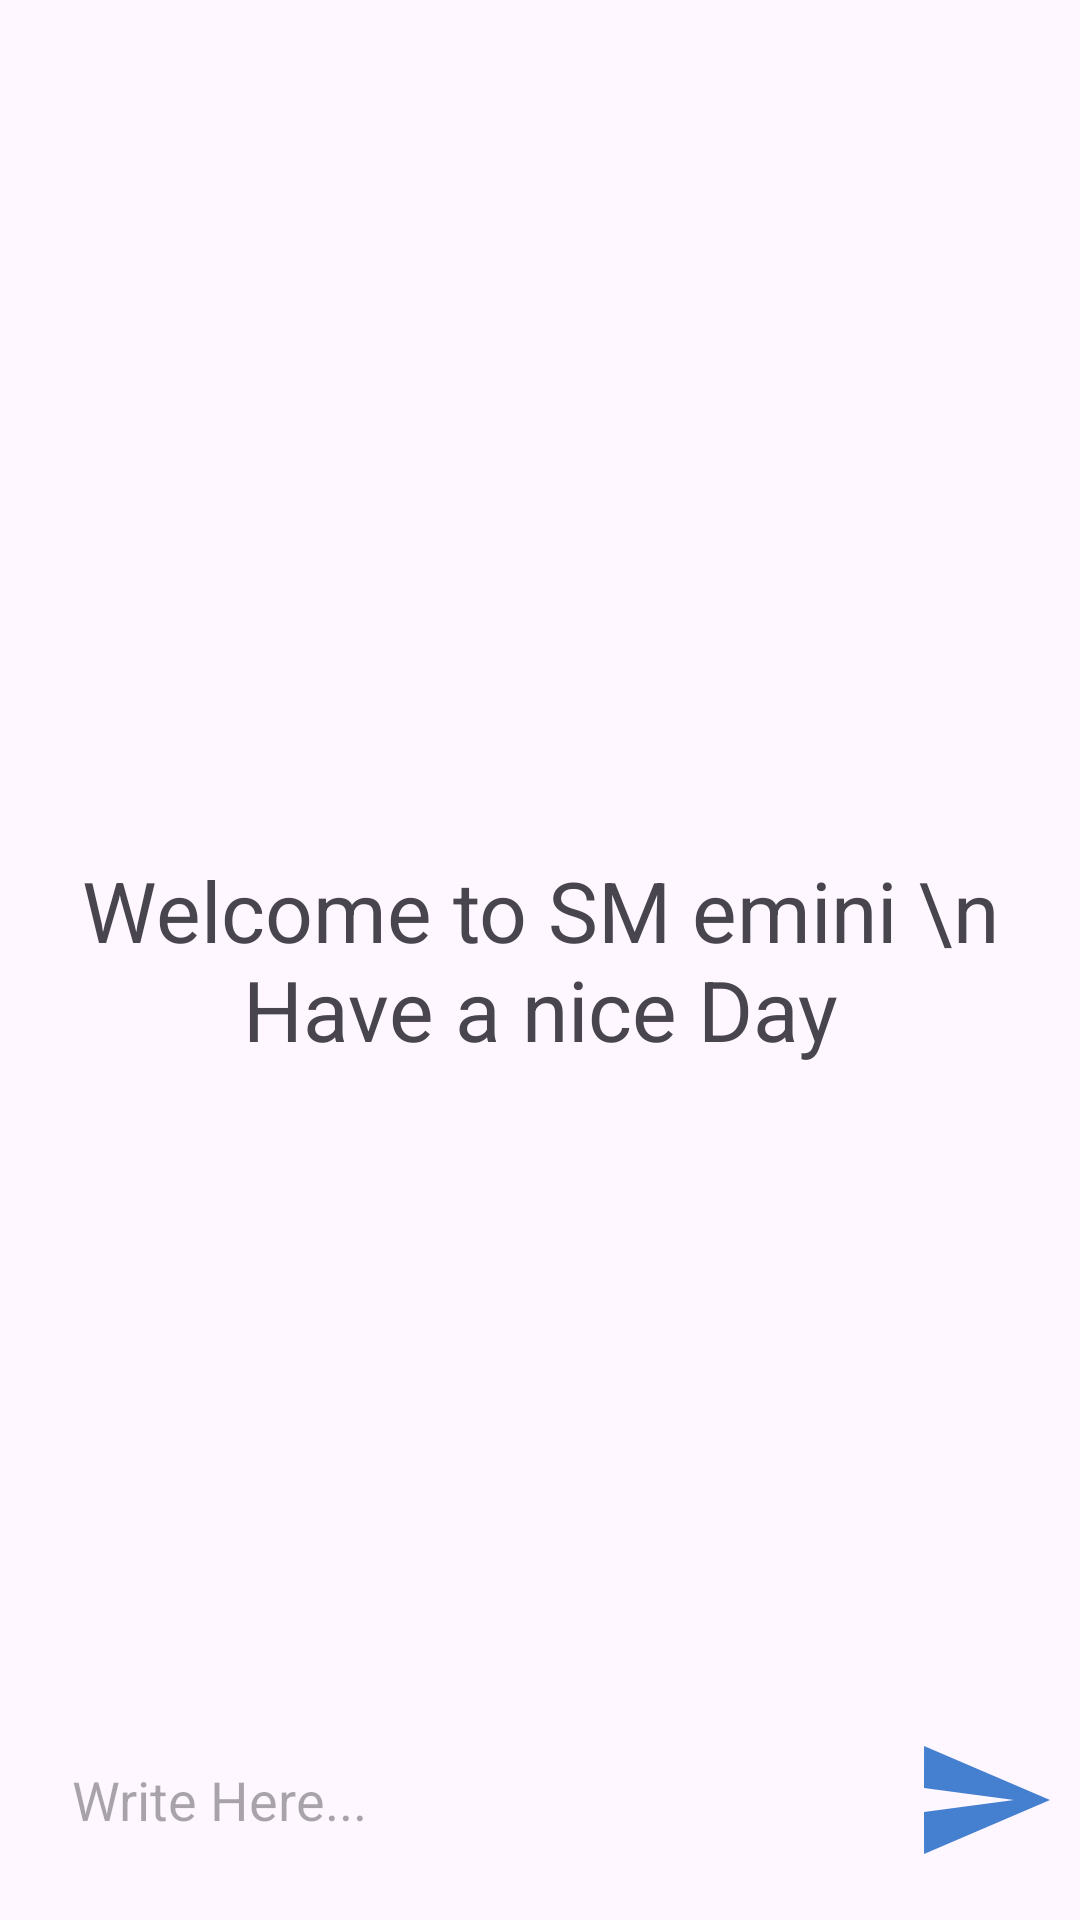

Produce the Android XML layout that renders to this screen, including the resource entries it uses.
<!-- AndroidManifest.xml: application theme Theme.SujalGPT -->
<!-- res/layout/activity_main.xml -->
<?xml version="1.0" encoding="utf-8"?>
<RelativeLayout xmlns:android="http://schemas.android.com/apk/res/android"
    xmlns:app="http://schemas.android.com/apk/res-auto"
    xmlns:tools="http://schemas.android.com/tools"
    android:id="@+id/main"
    android:layout_width="match_parent"
    android:layout_height="match_parent"
    tools:context=".MainActivity">

    <androidx.recyclerview.widget.RecyclerView
        android:layout_width="match_parent"
        android:layout_height="match_parent"
        android:id="@+id/recycler_view_gpt"
        android:layout_above="@+id/bottum_layout">
    </androidx.recyclerview.widget.RecyclerView>

    <TextView
        android:layout_width="match_parent"
        android:layout_height="wrap_content"
        android:id="@+id/welcome_text"
        android:layout_centerInParent="true"
        android:text="Welcome to SM emini \n Have a nice Day"
        android:gravity="center"
        android:textSize="28dp"/>

    <RelativeLayout
        android:layout_width="match_parent"
        android:padding="8dp"
        android:layout_height="80dp"
        android:layout_alignParentBottom="true"
        android:id="@+id/bottum_layout">

        <EditText
            android:layout_width="match_parent"
            android:layout_height="wrap_content"
            android:id="@+id/msg_edit_text"
            android:layout_centerInParent="true"
            android:hint="Write Here..."
            android:padding="16dp"
            android:layout_toLeftOf="@+id/send_btn"
            android:background="@drawable/rounded_corner">
        </EditText>

        <ImageButton
            android:layout_width="48dp"
            android:layout_height="48dp"
            android:id="@+id/send_btn"
            android:layout_alignParentEnd="true"
            android:layout_centerInParent="true"
            android:layout_marginStart="10dp"
            android:padding="8dp"
            android:src="@drawable/baseline_send_24"
            android:background="?attr/selectableItemBackgroundBorderless">
        </ImageButton>
    </RelativeLayout>
</RelativeLayout>
<!-- resources referenced by this layout -->
<resources>
  <!-- drawable baseline_send_24 (drawable) -->
  <vector xmlns:android="http://schemas.android.com/apk/res/android" android:autoMirrored="true" android:height="48dp" android:tint="#457FCF" android:viewportHeight="24" android:viewportWidth="24" android:width="48dp">
        
      <path android:fillColor="@android:color/white" android:pathData="M2.01,21L23,12 2.01,3 2,10l15,2 -15,2z"/>
      
  </vector>
  <style name="Theme.SujalGPT" parent="Base.Theme.SujalGPT" />
  <style name="Base.Theme.SujalGPT" parent="Theme.Material3.Light.NoActionBar">
          
          
      </style>
</resources>
